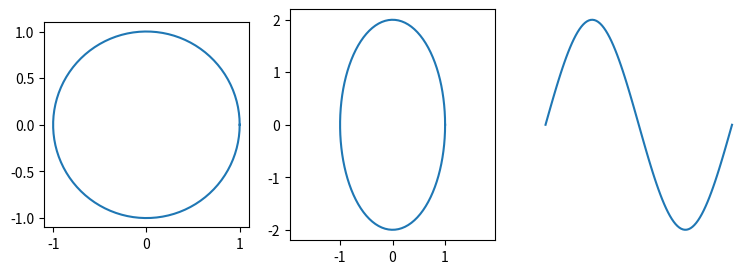

This chart was generated by the following Python code:
import numpy as np
import matplotlib.pyplot as plt

fig, axs = plt.subplots(1, 3, figsize=(9, 3))
t = np.linspace(0, 2 * np.pi, 100)
axs[0].plot(np.cos(t), np.sin(t))
axs[0].set_aspect("equal")
axs[1].plot(np.cos(t), 2 * np.sin(t))
axs[1].axis("equal")
axs[2].plot(t, np.sin(t))
axs[2].axis("off")
fig.savefig("aspect_axis_off.png")
